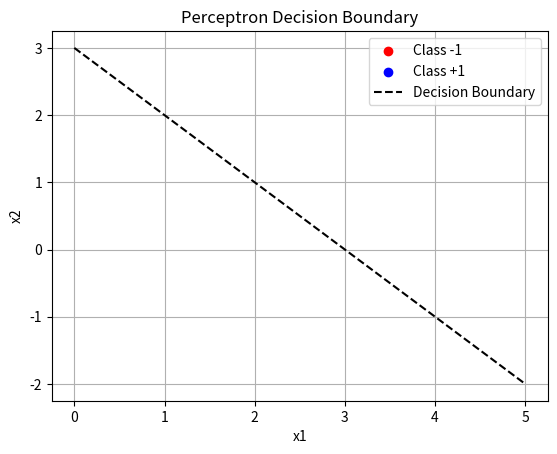

Generate this figure with matplotlib:
"""
test_perceptron.py

实现感知机算法（原始形式），用于二分类任务。

[redacted]
Date: 2026-01-16
"""
import numpy as np
import matplotlib.pyplot as plt


class Perceptron:
    def __init__(self, learning_rate=1.0, max_iter=1000):
        self.eta = learning_rate  # 学习率 η
        self.max_iter = max_iter  # 最大迭代次数
        self.w = None  # 权重向量 w
        self.b = 0  # 偏置 b

    def fit(self, X, y):
        """
        训练感知机模型
        :param X: (n_samples, n_features) 的输入数据
        :param y: (n_samples,) 的标签，取值为 +1 或 -1
        """
        n_samples, n_features = X.shape
        self.w = np.zeros(n_features)  # 初始化 w = 0
        self.b = 0

        print(f"初始化权重: {self.w}, 初始化偏置: {self.b}")
        count = 0
        for epoch in range(self.max_iter):
            errors = 0
            for i in range(n_samples):
                count += 1
                xi, yi = X[i], y[i]
                print(f"epoch: {epoch + 1}, count: {count}, 点({xi}, {yi}) 误分类= {yi * (np.dot(self.w, xi) + self.b) <= 0}, w: {self.w}, b: {self.b}, w*xi+b: {np.dot(self.w, xi) + self.b}")
                # 判断是否误分类
                if yi * (np.dot(self.w, xi) + self.b) <= 0:
                    # 更新
                    self.w += self.eta * yi * xi
                    self.b += self.eta * yi
                    errors += 1
            print("\n")
            if errors == 0:
                print(f"在第 {count} 次迭代后，误分类点全部被正确分类")
                break
        else:
            print("达到最大迭代次数，模型可能未收敛")

    def predict(self, X):
        return np.sign(np.dot(X, self.w) + self.b)


# ------------------ 示例：二维线性可分数据 ------------------
if __name__ == "__main__":
    # 构造简单线性可分数据
    X = np.array([
        [3, 3],
        [4, 3],
        [1, 1]
    ])
    y = np.array([1, 1, -1])*0.1

    # 训练感知机
    perceptron = Perceptron(learning_rate=1.0, max_iter=1000)
    perceptron.fit(X, y)

    # 预测
    preds = perceptron.predict(X)
    print("预测结果:", preds)
    print("真实标签:", y)
    print("权重:", perceptron.w)
    print("偏置:", perceptron.b)

    # 可视化（仅限二维）
    plt.scatter(X[y == -1, 0], X[y == -1, 1], color='red', label='Class -1')
    plt.scatter(X[y == 1, 0], X[y == 1, 1], color='blue', label='Class +1')

    # 绘制决策边界: w0*x0 + w1*x1 + b = 0 → x1 = -(w0*x0 + b)/w1
    x0_min, x0_max = X[:, 0].min() - 1, X[:, 0].max() + 1
    x0_vals = np.linspace(x0_min, x0_max, 100)
    x1_vals = -(perceptron.w[0] * x0_vals + perceptron.b) / perceptron.w[1]
    plt.plot(x0_vals, x1_vals, 'k--', label='Decision Boundary')

    plt.legend()
    plt.title("Perceptron Decision Boundary")
    plt.xlabel("x1")
    plt.ylabel("x2")
    plt.grid(True)
    plt.show()
